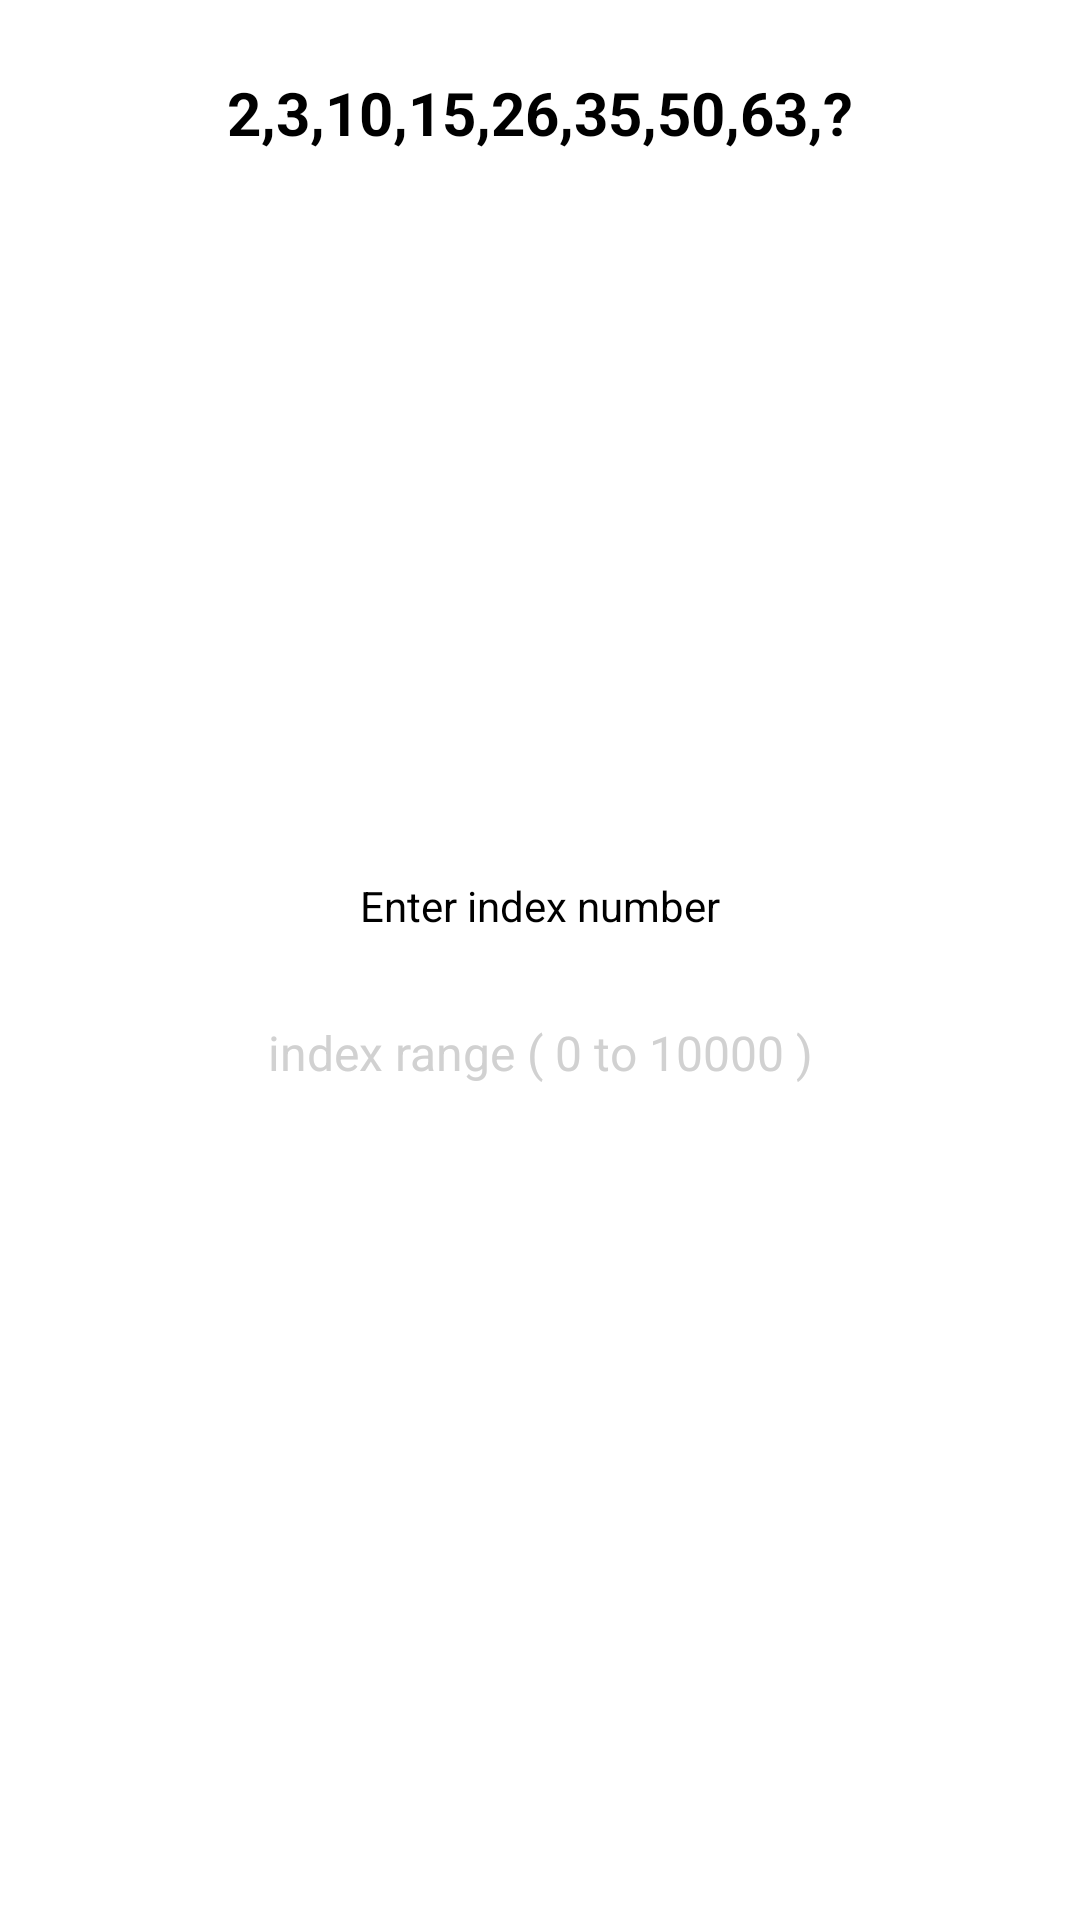

This screen was rendered from an Android layout file. Write that file and the resources it references.
<!-- AndroidManifest.xml: application theme Theme.Task -->
<!-- res/layout/content_task2.xml -->
<?xml version="1.0" encoding="utf-8"?>
<androidx.core.widget.NestedScrollView xmlns:android="http://schemas.android.com/apk/res/android"
    android:layout_width="match_parent"
    android:layout_height="match_parent"
    xmlns:tools="http://schemas.android.com/tools"
    android:padding="8dp"
    android:layout_marginTop="?attr/actionBarSize">

    <LinearLayout
        android:layout_width="match_parent"
        android:layout_height="wrap_content"
        android:orientation="vertical">

        <TextView
            android:id="@+id/series_view"
            android:layout_width="match_parent"
            android:layout_height="wrap_content"
            android:padding="8dp"
            android:layout_marginTop="8dp"
            android:textColor="@color/black"
            android:textSize="20sp"
            android:textStyle="bold"
            android:text="@string/_2_3_10_15_26_35_50_63"
            android:gravity="center"/>

        <TextView
            android:id="@+id/number"
            android:layout_width="match_parent"
            android:layout_height="wrap_content"
            android:padding="8dp"
            android:layout_marginTop="32dp"
            android:textSize="100sp"
            android:textStyle="bold"
            tools:text="50"
            android:maxLines="1"
            android:gravity="center"/>

        <EditText
            android:id="@+id/index_edit"
            android:layout_width="match_parent"
            android:layout_height="60dp"
            android:background="@drawable/stroke_box"
            android:gravity="center"
            android:layout_marginTop="32dp"
            android:hint="@string/enter_index_number"
            android:textSize="14sp"
            android:layout_gravity="center"
            android:paddingStart="12dp"
            android:paddingEnd="12dp"
            android:paddingTop="8dp"
            android:paddingBottom="8dp"
            android:maxLines="1"
            android:inputType="numberDecimal"/>

        <TextView
            android:id="@+id/index_hint"
            android:layout_width="match_parent"
            android:layout_height="wrap_content"
            android:padding="8dp"
            android:textColor="@color/gray"
            android:textSize="16sp"
            android:text="@string/index_0_to"
            android:gravity="center"/>

        <Button
            android:id="@+id/btn_enter"
            android:layout_width="match_parent"
            android:layout_height="wrap_content"
            android:text="@string/enter"
            android:backgroundTint="@android:color/holo_blue_dark"
            android:textColor="@color/white"
            android:padding="12dp"
            android:layout_marginTop="12dp"/>
    </LinearLayout>


</androidx.core.widget.NestedScrollView>
<!-- resources referenced by this layout -->
<resources>
  <color name="black">#FF000000</color>
  <color name="gray">#D1D1D1</color>
  <color name="white">#FFFFFFFF</color>
  <string name="_2_3_10_15_26_35_50_63">2,3,10,15,26,35,50,63,?</string>
  <string name="enter">Enter</string>
  <string name="enter_index_number">Enter index number</string>
  <string name="index_0_to">index range ( 0 to 10000 )</string>
  <style name="Theme.Task" parent="Theme.MaterialComponents.Light.DarkActionBar">
          
          <item name="colorPrimary">@color/white</item>
          <item name="colorPrimaryVariant">@color/black</item>
          <item name="colorOnPrimary">@color/black</item>
          
          <item name="colorSecondary">@color/white</item>
          <item name="colorSecondaryVariant">@color/black</item>
          <item name="colorOnSecondary">@color/black</item>
          
          <item name="android:statusBarColor" tools:targetApi="l">?attr/colorPrimaryVariant</item>
          
      </style>
</resources>
